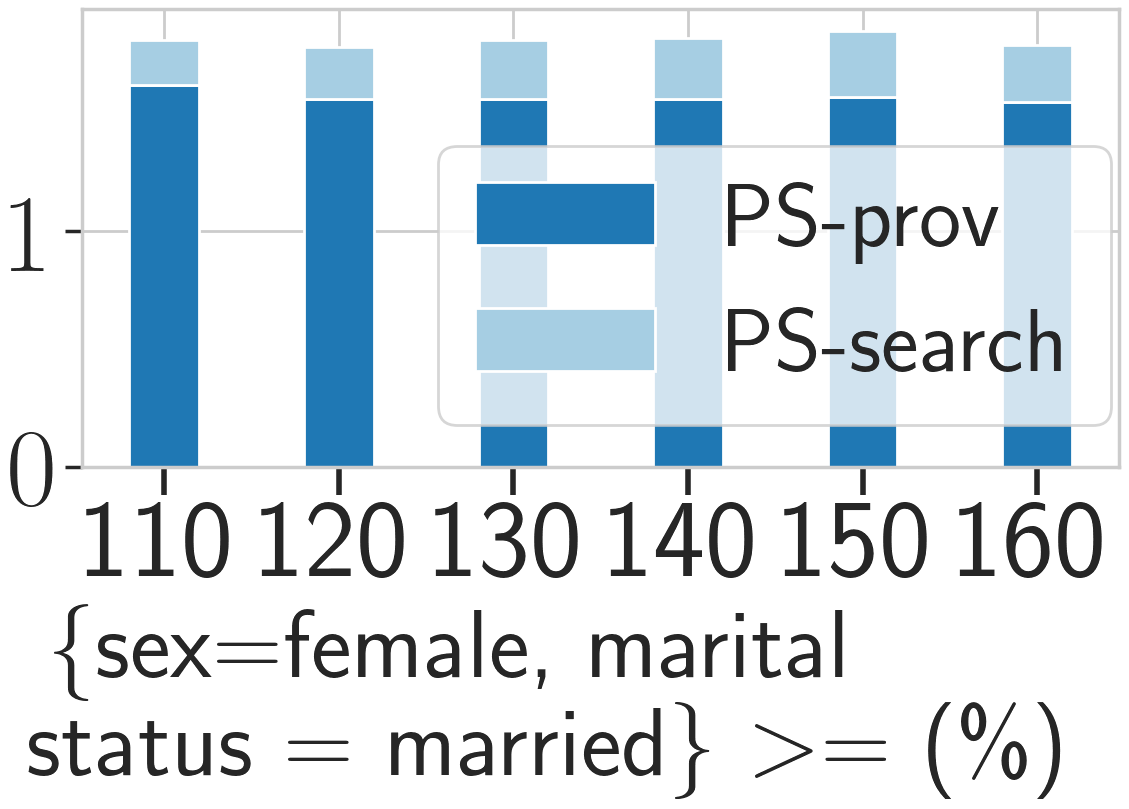

Values plotted in this chart, from the file beside it:
_, PS, PS_prov, PS_search, base, base_prov, base_search
1, 1.82, 1.62, 0.19, 0.00, 0.00, 0.00
2, 1.79, 1.56, 0.22, 0.00, 0.00, 0.00
3, 1.81, 1.56, 0.25, 0.00, 0.00, 0.00
4, 1.82, 1.56, 0.26, 0.00, 0.00, 0.00
5, 1.85, 1.57, 0.28, 0.00, 0.00, 0.00
6, 1.79, 1.55, 0.24, 0.00, 0.00, 0.00
